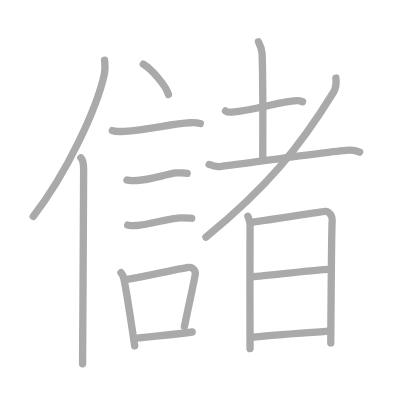
t = 0.00 s
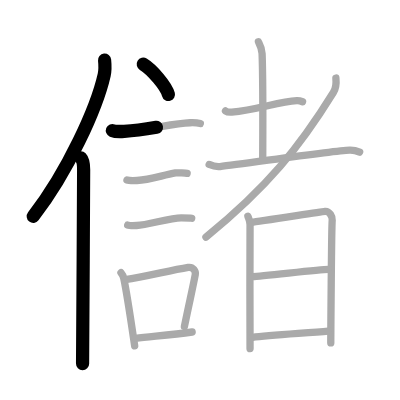
t = 3.50 s
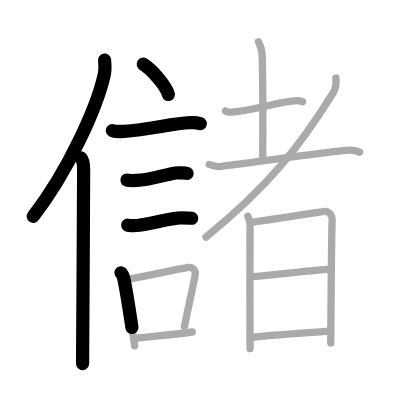
t = 6.75 s
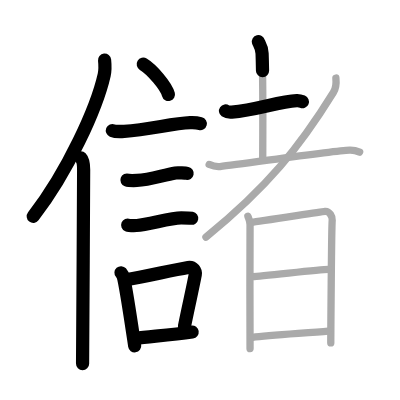
t = 10.25 s
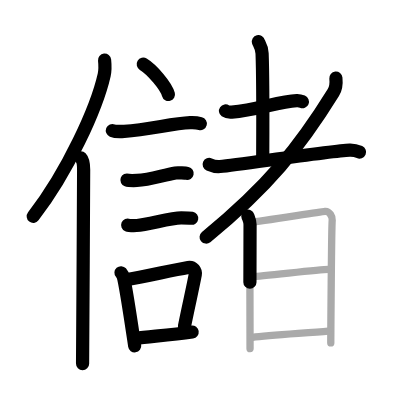
t = 13.50 s
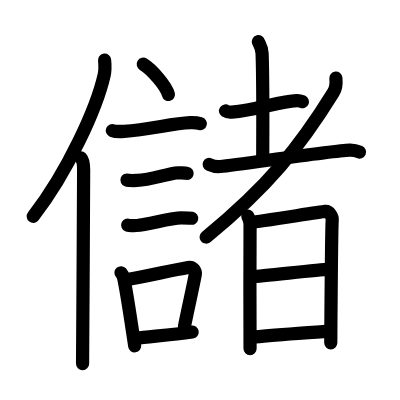
t = 17.00 s

The animated SVG that drew these frames (rendered in a browser with its animation timeline set to each time). Animation: 17 SMIL elements (animate=17); one cycle of 17.00 s.

<?xml version="1.0" standalone="no"?>
<!DOCTYPE svg PUBLIC "-//W3C//DTD SVG 1.1//EN"   "http://www.w3.org/Graphics/SVG/1.1/DTD/svg11.dtd">
<svg width="400px" height="400px"  version="1.1" xmlns="http://www.w3.org/2000/svg">
  <defs>
    <marker id="Triangle" viewBox="0 0 10 10" refX="0" refY="5" markerUnits="strokeWidth" markerWidth="3" style="stroke-opacity:0%;fill:#aaaaaa;" markerHeight="2" orient="auto">
      <path d="M 0 0 L 10 5 L 0 10 z" />
    </marker>
    
    <marker id="Arrow" viewBox="0 0 10 10" refX="5" refY="5" markerUnits="strokeWidth" markerWidth="1.8" style="stroke-opacity:0%;fill:#770000;" markerHeight="2" orient="auto">
      <path d="M 0 4 L 6 4 L 4 1 L 10 5 L 4 9 L 6 6 L 0 6 z" />
        <circle cx="5" cy="5" r="5" />
      </marker>
    
    <marker id="TriangleRed" viewBox="0 0 10 10" refX="0" refY="5" markerUnits="strokeWidth" markerWidth="3" style="stroke-opacity:0%;fill:#CC0000;" markerHeight="2" orient="auto">
      <path d="M 0 0 L 10 5 L 0 10 z" />
    </marker>
    
    <marker id="ArrowRed" viewBox="0 0 10 10" refX="5" refY="5" markerUnits="strokeWidth" markerWidth="1.8" style="stroke-opacity:0%;fill:#CC0000;" markerHeight="2" orient="auto">
      <path d="M 0 4 L 6 4 L 4 1 L 10 5 L 4 9 L 6 6 L 0 6 z" />
        <circle cx="5" cy="5" r="5" />
      </marker>
    
  </defs>
  
  <path style="fill:#ffffff; fill-opacity:100%; fill-rule:evenodd; stroke-width:0;" d="M 0 0 L 400px 0 L 400px 400px L 0 400px L 0 0" />

  <g transform="scale(3.6697247706422 3.6697247706422)">
<path style="fill:none; fill-opacity:0%; fill-rule:evenodd; stroke:#aaaaaa; stroke-opacity:100%; stroke-width: 1.5pt; stroke-linejoin:round; stroke-linecap:round;" d="M28.5 16.39c0.12 1.16 0.21 2.61-0.11 4.03c-2.03 8.99-9.88 26.36-19.34 38.55"></path>
<path style="fill:none; fill-opacity:0%; fill-rule:evenodd; stroke:#aaaaaa; stroke-opacity:100%; stroke-width: 1.5pt; stroke-linejoin:round; stroke-linecap:round;" d="M22.03 43c0.59 0.61 0.76 1.97 0.76 3.23c0 13.02-0.29 44.15-0.29 52.9"></path>
<path style="fill:none; fill-opacity:0%; fill-rule:evenodd; stroke:#aaaaaa; stroke-opacity:100%; stroke-width: 1.5pt; stroke-linejoin:round; stroke-linecap:round;" d="M39.04 17.5c2.42 1.46 6.25 5.98 6.86 8.25"></path>
<path style="fill:none; fill-opacity:0%; fill-rule:evenodd; stroke:#aaaaaa; stroke-opacity:100%; stroke-width: 1.5pt; stroke-linejoin:round; stroke-linecap:round;" d="M30.62 35.58c0.56 0.23 2.67 0.27 3.23 0.23c6.86-0.42 12.97-2.17 17.96-2.37c0.93-0.04 2.32 0.11 2.78 0.23"></path>
<path style="fill:none; fill-opacity:0%; fill-rule:evenodd; stroke:#aaaaaa; stroke-opacity:100%; stroke-width: 1.5pt; stroke-linejoin:round; stroke-linecap:round;" d="M34.6 49.06c0.34 0.12 2.39 0.13 2.73 0.12c3.49-0.14 6.97-1.43 10.49-2.05c0.55-0.1 2.9 0.06 3.17 0.12"></path>
<path style="fill:none; fill-opacity:0%; fill-rule:evenodd; stroke:#aaaaaa; stroke-opacity:100%; stroke-width: 1.5pt; stroke-linejoin:round; stroke-linecap:round;" d="M34.8 61.33c0.3 0.12 2.13 0.13 2.44 0.12c3.12-0.13 9.09-2.11 12.17-2.09c0.5 0 2.58 0.06 2.83 0.11"></path>
<path style="fill:none; fill-opacity:0%; fill-rule:evenodd; stroke:#aaaaaa; stroke-opacity:100%; stroke-width: 1.5pt; stroke-linejoin:round; stroke-linecap:round;" d="M32.97 74.32c0.31 0.35 0.66 1.11 0.76 1.57c0.87 4.03 2.09 12.44 2.97 18.36"></path>
<path style="fill:none; fill-opacity:0%; fill-rule:evenodd; stroke:#aaaaaa; stroke-opacity:100%; stroke-width: 1.5pt; stroke-linejoin:round; stroke-linecap:round;" d="M34.09 76.23c5.67-0.85 11.97-2.49 17.2-3.36c1.31-0.21 2.1 0.99 1.92 1.98c-0.78 4.07-1.57 7.36-2.96 14.14"></path>
<path style="fill:none; fill-opacity:0%; fill-rule:evenodd; stroke:#aaaaaa; stroke-opacity:100%; stroke-width: 1.5pt; stroke-linejoin:round; stroke-linecap:round;" d="M36.94 92.2c4.23-0.52 9.61-0.93 15.42-1.73"></path>
<path style="fill:none; fill-opacity:0%; fill-rule:evenodd; stroke:#aaaaaa; stroke-opacity:100%; stroke-width: 1.5pt; stroke-linejoin:round; stroke-linecap:round;" d="M61.45 30.23c0.44 0.31 1.25 0.35 1.7 0.31c6.8-0.54 12.78-2.89 17.74-3.11c0.74-0.03 1.18 0.15 1.55 0.3"></path>
<path style="fill:none; fill-opacity:0%; fill-rule:evenodd; stroke:#aaaaaa; stroke-opacity:100%; stroke-width: 1.5pt; stroke-linejoin:round; stroke-linecap:round;" d="M70.41 11.37c0.07 0.28 0.95 1.46 1.01 3.23c0.32 8.53 0.17 26.07 0.17 28.97"></path>
<path style="fill:none; fill-opacity:0%; fill-rule:evenodd; stroke:#aaaaaa; stroke-opacity:100%; stroke-width: 1.5pt; stroke-linejoin:round; stroke-linecap:round;" d="M57 44.81c0.86 0.38 2.17 0.65 2.96 0.57c6.04-0.63 30.36-4.31 35.34-4.49c1.29-0.04 2.06 0.27 2.7 0.56"></path>
<path style="fill:none; fill-opacity:0%; fill-rule:evenodd; stroke:#aaaaaa; stroke-opacity:100%; stroke-width: 1.5pt; stroke-linejoin:round; stroke-linecap:round;" d="M91.53 21.27c0.1 0.98 0.03 2.78-0.69 3.94c-9.25 14.94-17.83 25.62-34.72 39.43"></path>
<path style="fill:none; fill-opacity:0%; fill-rule:evenodd; stroke:#aaaaaa; stroke-opacity:100%; stroke-width: 1.5pt; stroke-linejoin:round; stroke-linecap:round;" d="M67.55 58.92c0.29 0.82 0.59 1.23 0.59 2.33c0 1.09-0.1 32.66 0 33.75"></path>
<path style="fill:none; fill-opacity:0%; fill-rule:evenodd; stroke:#aaaaaa; stroke-opacity:100%; stroke-width: 1.5pt; stroke-linejoin:round; stroke-linecap:round;" d="M68.63 60.56c1.66-0.14 18.42-2.79 19.93-2.96c1.26-0.14 2.07 1.56 1.97 2.39c-0.2 1.69-0.39 32.61-0.39 33.46"></path>
<path style="fill:none; fill-opacity:0%; fill-rule:evenodd; stroke:#aaaaaa; stroke-opacity:100%; stroke-width: 1.5pt; stroke-linejoin:round; stroke-linecap:round;" d="M68.92 75.37c2.24 0 18-1.95 20.54-1.95"></path>
<path style="fill:none; fill-opacity:0%; fill-rule:evenodd; stroke:#aaaaaa; stroke-opacity:100%; stroke-width: 1.5pt; stroke-linejoin:round; stroke-linecap:round;" d="M68.82 91.93c4.57-0.59 14.94-1.18 20.63-1.7"></path>

<path style="fill:none; fill-opacity:0%; fill-rule:evenodd; stroke:#000000; stroke-opacity:100%; stroke-width: 2.7pt; stroke-linejoin:round; stroke-linecap:round;" d="M28.5 16.39c0.12 1.16 0.21 2.61-0.11 4.03c-2.03 8.99-9.88 26.36-19.34 38.55" pathLength="100" stroke-dashoffset="100" stroke-dasharray="100 105"><animate id="dashAnim1" attributeName="stroke-dashoffset" from="100" to="0" dur="1s" calcMode="linear" fill="freeze"/></path>
<path style="fill:none; fill-opacity:0%; fill-rule:evenodd; stroke:#000000; stroke-opacity:100%; stroke-width: 2.7pt; stroke-linejoin:round; stroke-linecap:round;" d="M22.03 43c0.59 0.61 0.76 1.97 0.76 3.23c0 13.02-0.29 44.15-0.29 52.9" pathLength="100" stroke-dashoffset="100" stroke-dasharray="100 105"><animate id="dashAnim2" attributeName="stroke-dashoffset" from="100" to="0" dur="1s" calcMode="linear" begin="dashAnim1.end" fill="freeze"/></path>
<path style="fill:none; fill-opacity:0%; fill-rule:evenodd; stroke:#000000; stroke-opacity:100%; stroke-width: 2.7pt; stroke-linejoin:round; stroke-linecap:round;" d="M39.04 17.5c2.42 1.46 6.25 5.98 6.86 8.25" pathLength="100" stroke-dashoffset="100" stroke-dasharray="100 105"><animate id="dashAnim3" attributeName="stroke-dashoffset" from="100" to="0" dur="1s" calcMode="linear" begin="dashAnim2.end" fill="freeze"/></path>
<path style="fill:none; fill-opacity:0%; fill-rule:evenodd; stroke:#000000; stroke-opacity:100%; stroke-width: 2.7pt; stroke-linejoin:round; stroke-linecap:round;" d="M30.62 35.58c0.56 0.23 2.67 0.27 3.23 0.23c6.86-0.42 12.97-2.17 17.96-2.37c0.93-0.04 2.32 0.11 2.78 0.23" pathLength="100" stroke-dashoffset="100" stroke-dasharray="100 105"><animate id="dashAnim4" attributeName="stroke-dashoffset" from="100" to="0" dur="1s" calcMode="linear" begin="dashAnim3.end" fill="freeze"/></path>
<path style="fill:none; fill-opacity:0%; fill-rule:evenodd; stroke:#000000; stroke-opacity:100%; stroke-width: 2.7pt; stroke-linejoin:round; stroke-linecap:round;" d="M34.6 49.06c0.34 0.12 2.39 0.13 2.73 0.12c3.49-0.14 6.97-1.43 10.49-2.05c0.55-0.1 2.9 0.06 3.17 0.12" pathLength="100" stroke-dashoffset="100" stroke-dasharray="100 105"><animate id="dashAnim5" attributeName="stroke-dashoffset" from="100" to="0" dur="1s" calcMode="linear" begin="dashAnim4.end" fill="freeze"/></path>
<path style="fill:none; fill-opacity:0%; fill-rule:evenodd; stroke:#000000; stroke-opacity:100%; stroke-width: 2.7pt; stroke-linejoin:round; stroke-linecap:round;" d="M34.8 61.33c0.3 0.12 2.13 0.13 2.44 0.12c3.12-0.13 9.09-2.11 12.17-2.09c0.5 0 2.58 0.06 2.83 0.11" pathLength="100" stroke-dashoffset="100" stroke-dasharray="100 105"><animate id="dashAnim6" attributeName="stroke-dashoffset" from="100" to="0" dur="1s" calcMode="linear" begin="dashAnim5.end" fill="freeze"/></path>
<path style="fill:none; fill-opacity:0%; fill-rule:evenodd; stroke:#000000; stroke-opacity:100%; stroke-width: 2.7pt; stroke-linejoin:round; stroke-linecap:round;" d="M32.97 74.32c0.31 0.35 0.66 1.11 0.76 1.57c0.87 4.03 2.09 12.44 2.97 18.36" pathLength="100" stroke-dashoffset="100" stroke-dasharray="100 105"><animate id="dashAnim7" attributeName="stroke-dashoffset" from="100" to="0" dur="1s" calcMode="linear" begin="dashAnim6.end" fill="freeze"/></path>
<path style="fill:none; fill-opacity:0%; fill-rule:evenodd; stroke:#000000; stroke-opacity:100%; stroke-width: 2.7pt; stroke-linejoin:round; stroke-linecap:round;" d="M34.09 76.23c5.67-0.85 11.97-2.49 17.2-3.36c1.31-0.21 2.1 0.99 1.92 1.98c-0.78 4.07-1.57 7.36-2.96 14.14" pathLength="100" stroke-dashoffset="100" stroke-dasharray="100 105"><animate id="dashAnim8" attributeName="stroke-dashoffset" from="100" to="0" dur="1s" calcMode="linear" begin="dashAnim7.end" fill="freeze"/></path>
<path style="fill:none; fill-opacity:0%; fill-rule:evenodd; stroke:#000000; stroke-opacity:100%; stroke-width: 2.7pt; stroke-linejoin:round; stroke-linecap:round;" d="M36.94 92.2c4.23-0.52 9.61-0.93 15.42-1.73" pathLength="100" stroke-dashoffset="100" stroke-dasharray="100 105"><animate id="dashAnim9" attributeName="stroke-dashoffset" from="100" to="0" dur="1s" calcMode="linear" begin="dashAnim8.end" fill="freeze"/></path>
<path style="fill:none; fill-opacity:0%; fill-rule:evenodd; stroke:#000000; stroke-opacity:100%; stroke-width: 2.7pt; stroke-linejoin:round; stroke-linecap:round;" d="M61.45 30.23c0.44 0.31 1.25 0.35 1.7 0.31c6.8-0.54 12.78-2.89 17.74-3.11c0.74-0.03 1.18 0.15 1.55 0.3" pathLength="100" stroke-dashoffset="100" stroke-dasharray="100 105"><animate id="dashAnim10" attributeName="stroke-dashoffset" from="100" to="0" dur="1s" calcMode="linear" begin="dashAnim9.end" fill="freeze"/></path>
<path style="fill:none; fill-opacity:0%; fill-rule:evenodd; stroke:#000000; stroke-opacity:100%; stroke-width: 2.7pt; stroke-linejoin:round; stroke-linecap:round;" d="M70.41 11.37c0.07 0.28 0.95 1.46 1.01 3.23c0.32 8.53 0.17 26.07 0.17 28.97" pathLength="100" stroke-dashoffset="100" stroke-dasharray="100 105"><animate id="dashAnim11" attributeName="stroke-dashoffset" from="100" to="0" dur="1s" calcMode="linear" begin="dashAnim10.end" fill="freeze"/></path>
<path style="fill:none; fill-opacity:0%; fill-rule:evenodd; stroke:#000000; stroke-opacity:100%; stroke-width: 2.7pt; stroke-linejoin:round; stroke-linecap:round;" d="M57 44.81c0.86 0.38 2.17 0.65 2.96 0.57c6.04-0.63 30.36-4.31 35.34-4.49c1.29-0.04 2.06 0.27 2.7 0.56" pathLength="100" stroke-dashoffset="100" stroke-dasharray="100 105"><animate id="dashAnim12" attributeName="stroke-dashoffset" from="100" to="0" dur="1s" calcMode="linear" begin="dashAnim11.end" fill="freeze"/></path>
<path style="fill:none; fill-opacity:0%; fill-rule:evenodd; stroke:#000000; stroke-opacity:100%; stroke-width: 2.7pt; stroke-linejoin:round; stroke-linecap:round;" d="M91.53 21.27c0.1 0.98 0.03 2.78-0.69 3.94c-9.25 14.94-17.83 25.62-34.72 39.43" pathLength="100" stroke-dashoffset="100" stroke-dasharray="100 105"><animate id="dashAnim13" attributeName="stroke-dashoffset" from="100" to="0" dur="1s" calcMode="linear" begin="dashAnim12.end" fill="freeze"/></path>
<path style="fill:none; fill-opacity:0%; fill-rule:evenodd; stroke:#000000; stroke-opacity:100%; stroke-width: 2.7pt; stroke-linejoin:round; stroke-linecap:round;" d="M67.55 58.92c0.29 0.82 0.59 1.23 0.59 2.33c0 1.09-0.1 32.66 0 33.75" pathLength="100" stroke-dashoffset="100" stroke-dasharray="100 105"><animate id="dashAnim14" attributeName="stroke-dashoffset" from="100" to="0" dur="1s" calcMode="linear" begin="dashAnim13.end" fill="freeze"/></path>
<path style="fill:none; fill-opacity:0%; fill-rule:evenodd; stroke:#000000; stroke-opacity:100%; stroke-width: 2.7pt; stroke-linejoin:round; stroke-linecap:round;" d="M68.63 60.56c1.66-0.14 18.42-2.79 19.93-2.96c1.26-0.14 2.07 1.56 1.97 2.39c-0.2 1.69-0.39 32.61-0.39 33.46" pathLength="100" stroke-dashoffset="100" stroke-dasharray="100 105"><animate id="dashAnim15" attributeName="stroke-dashoffset" from="100" to="0" dur="1s" calcMode="linear" begin="dashAnim14.end" fill="freeze"/></path>
<path style="fill:none; fill-opacity:0%; fill-rule:evenodd; stroke:#000000; stroke-opacity:100%; stroke-width: 2.7pt; stroke-linejoin:round; stroke-linecap:round;" d="M68.92 75.37c2.24 0 18-1.95 20.54-1.95" pathLength="100" stroke-dashoffset="100" stroke-dasharray="100 105"><animate id="dashAnim16" attributeName="stroke-dashoffset" from="100" to="0" dur="1s" calcMode="linear" begin="dashAnim15.end" fill="freeze"/></path>
<path style="fill:none; fill-opacity:0%; fill-rule:evenodd; stroke:#000000; stroke-opacity:100%; stroke-width: 2.7pt; stroke-linejoin:round; stroke-linecap:round;" d="M68.82 91.93c4.57-0.59 14.94-1.18 20.63-1.7" pathLength="100" stroke-dashoffset="100" stroke-dasharray="100 105"><animate id="dashAnim17" attributeName="stroke-dashoffset" from="100" to="0" dur="1s" calcMode="linear" begin="dashAnim16.end" fill="freeze"/></path>

</g>

</svg>  
          
